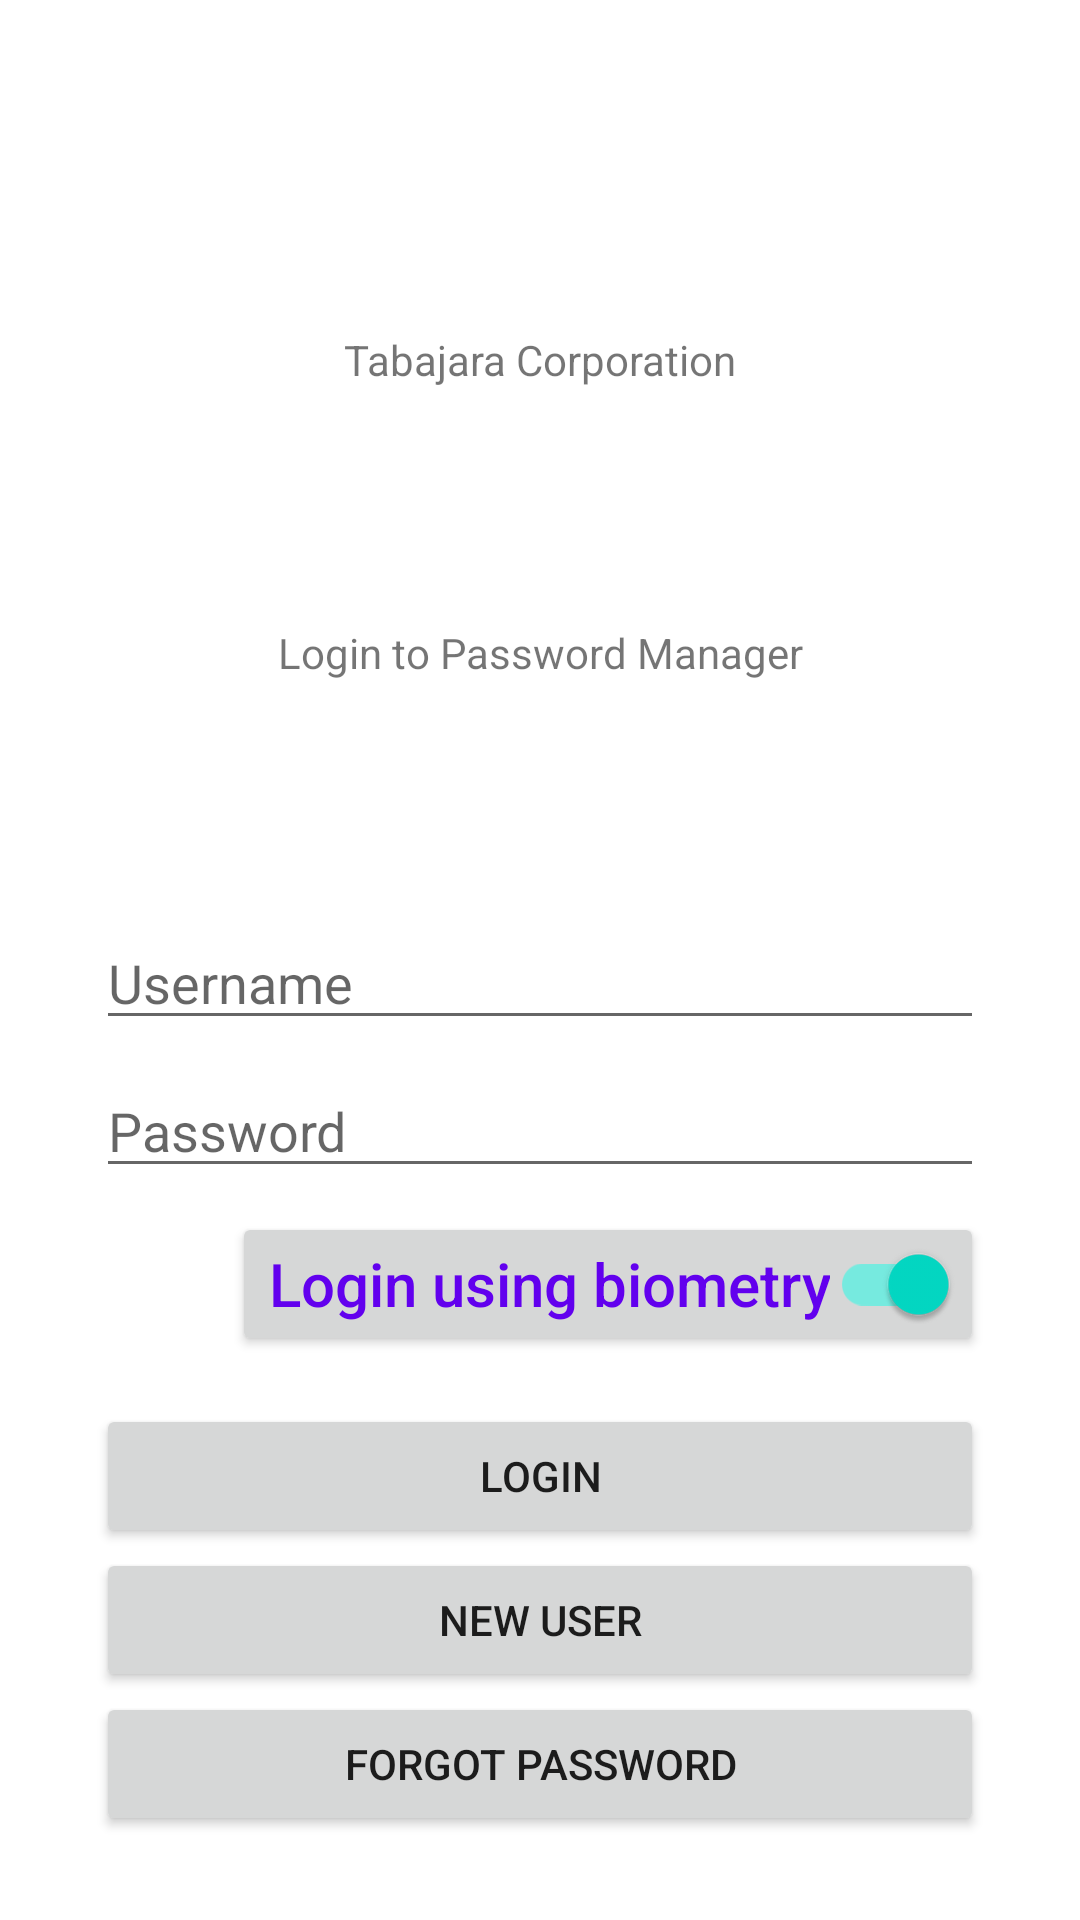

This screen was rendered from an Android layout file. Write that file and the resources it references.
<!-- AndroidManifest.xml: application theme Theme.TrabFinalAndroid2 -->
<!-- res/layout/activity_main.xml -->
<?xml version="1.0" encoding="utf-8"?>
<androidx.constraintlayout.widget.ConstraintLayout xmlns:android="http://schemas.android.com/apk/res/android"
    xmlns:app="http://schemas.android.com/apk/res-auto"
    xmlns:tools="http://schemas.android.com/tools"
    android:layout_width="match_parent"
    android:layout_height="match_parent"
    android:background="?backgroundColor"
    tools:context=".MainActivity">

    <Button
        android:id="@+id/btForgotPassword"
        android:layout_width="0dp"
        android:layout_height="wrap_content"
        android:layout_marginStart="32dp"
        android:layout_marginEnd="32dp"
        android:layout_marginBottom="28dp"
        android:text="@string/btnTxForgotPassword"
        app:layout_constraintBottom_toBottomOf="parent"
        app:layout_constraintEnd_toEndOf="parent"
        app:layout_constraintHorizontal_bias="1.0"
        app:layout_constraintStart_toStartOf="parent" />

    <Button
        android:id="@+id/btLogin"
        android:layout_width="0dp"
        android:layout_height="wrap_content"
        android:layout_marginStart="32dp"
        android:layout_marginEnd="32dp"
        android:text="@string/btnTxLogin"
        app:layout_constraintBottom_toTopOf="@+id/btRegister"
        app:layout_constraintEnd_toEndOf="parent"
        app:layout_constraintHorizontal_bias="0.0"
        app:layout_constraintStart_toStartOf="parent" />

    <ImageView
        android:id="@+id/imageView"
        android:layout_width="wrap_content"
        android:layout_height="wrap_content"
        android:layout_marginTop="32dp"
        app:layout_constraintEnd_toEndOf="parent"
        app:layout_constraintStart_toStartOf="parent"
        app:layout_constraintTop_toTopOf="parent"
        app:srcCompat="?logoImage"
        android:contentDescription="@string/cptTxLogoDescription" />

    <EditText
        android:id="@+id/etLoginField"
        android:layout_width="0dp"
        android:layout_height="wrap_content"
        android:layout_marginStart="32dp"
        android:layout_marginEnd="32dp"
        android:layout_marginBottom="8dp"
        android:autofillHints="@string/lblTxLogin"
        android:ems="10"
        android:hint="@string/lblTxLogin"
        android:inputType="textEmailAddress"
        app:layout_constraintBottom_toTopOf="@+id/etPasswordField"
        app:layout_constraintEnd_toEndOf="parent"
        app:layout_constraintStart_toStartOf="parent" />

    <EditText
        android:id="@+id/etPasswordField"
        android:layout_width="0dp"
        android:layout_height="wrap_content"
        android:layout_marginStart="32dp"
        android:layout_marginEnd="32dp"
        android:layout_marginBottom="8dp"
        android:autofillHints="@string/lblTxPassword"
        android:ems="10"
        android:hint="@string/lblTxPassword"
        android:inputType="textPassword"
        app:layout_constraintBottom_toTopOf="@+id/switch1"
        app:layout_constraintEnd_toEndOf="parent"
        app:layout_constraintStart_toStartOf="parent" />

    <com.google.android.material.switchmaterial.SwitchMaterial
        android:id="@+id/switch1"
        style="@style/ButtonStyle2"
        android:layout_width="0dp"
        android:layout_height="wrap_content"
        android:layout_marginEnd="32dp"
        android:layout_marginBottom="16dp"
        android:layout_weight="3"
        android:checked="true"
        android:enabled="true"
        android:text="@string/lblTxBiometricLogin"
        app:layout_constraintBottom_toTopOf="@+id/btLogin"
        app:layout_constraintEnd_toEndOf="parent" />

    <TextView
        android:id="@+id/textView"
        android:layout_width="wrap_content"
        android:layout_height="wrap_content"
        android:layout_marginStart="32dp"
        android:layout_marginEnd="32dp"
        android:text="@string/lblTxOrganizationName"
        app:layout_constraintBottom_toTopOf="@+id/textView2"
        app:layout_constraintEnd_toEndOf="parent"
        app:layout_constraintHorizontal_bias="0.5"
        app:layout_constraintStart_toStartOf="parent"
        app:layout_constraintTop_toBottomOf="@+id/imageView" />

    <TextView
        android:id="@+id/textView2"
        android:layout_width="wrap_content"
        android:layout_height="wrap_content"
        android:text="@string/lblTxProductName"
        app:layout_constraintBottom_toTopOf="@+id/etLoginField"
        app:layout_constraintEnd_toEndOf="parent"
        app:layout_constraintHorizontal_bias="0.5"
        app:layout_constraintStart_toStartOf="parent"
        app:layout_constraintTop_toBottomOf="@+id/textView" />

    <Button
        android:id="@+id/btRegister"
        android:layout_width="0dp"
        android:layout_height="wrap_content"
        android:layout_marginStart="32dp"
        android:layout_marginEnd="32dp"
        android:text="@string/btnTxRegister"
        app:layout_constraintBottom_toTopOf="@+id/btForgotPassword"
        app:layout_constraintEnd_toEndOf="parent"
        app:layout_constraintStart_toStartOf="parent" />

</androidx.constraintlayout.widget.ConstraintLayout>
<!-- resources referenced by this layout -->
<resources>
  <string name="btnTxForgotPassword">Forgot Password</string>
  <string name="btnTxLogin">Login</string>
  <string name="btnTxRegister">New User</string>
  <string name="cptTxLogoDescription">Tabajara Logo</string>
  <string name="lblTxBiometricLogin">Login using biometry</string>
  <string name="lblTxLogin">Username</string>
  <string name="lblTxOrganizationName">Tabajara Corporation</string>
  <string name="lblTxPassword">Password</string>
  <string name="lblTxProductName">Login to Password Manager</string>
  <style name="ButtonStyle2" parent="Base.Widget.AppCompat.Button">
          
          
          <item name="android:textColor">@color/colorPrimary</item>
          <item name="android:textSize">20sp</item>
          <item name="android:textAllCaps">false</item>
      </style>
  <style name="Theme.TrabFinalAndroid2" parent="Theme.MaterialComponents.DayNight.DarkActionBar">
          
          <item name="colorPrimary">@color/purple_500</item>
          <item name="colorPrimaryVariant">@color/purple_700</item>
          <item name="colorOnPrimary">@color/white</item>
          
          <item name="colorSecondary">@color/teal_200</item>
          <item name="colorSecondaryVariant">@color/teal_700</item>
          <item name="colorOnSecondary">@color/black</item>
          
          <item name="android:statusBarColor" tools:targetApi="l">?attr/colorPrimaryVariant</item>
          
          <item name="logo">@drawable/logo</item>
          <item name="backgroundColor">@color/cardview_light_background</item>
      </style>
  <!-- drawable logo: png bitmap (drawable-v24, 29712 bytes) -->
  <!-- not gathered from this repository: default colours our renderer supplied (Android Studio template values) -->
  <color name="purple_500">#FF6200EE</color>
  <color name="purple_700">#FF3700B3</color>
  <color name="teal_200">#FF03DAC5</color>
  <color name="teal_700">#FF018786</color>
  <color name="black">#FF000000</color>
  <color name="white">#FFFFFFFF</color>
  <color name="colorPrimary">#FF6200EE</color>
</resources>
